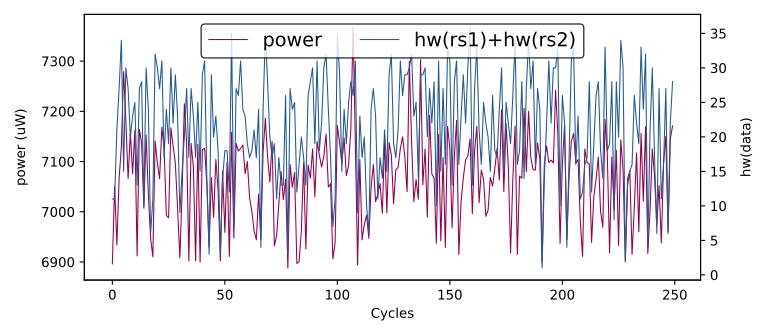

The file beside this chart, header and first rows:
hw(rs1)+hw(rs2), HW
11, 6896
11, 7050
21, 6934
27, 7066
34, 7129
15, 7279
30, 7181
27, 7066
20, 7157
23, 7076
25, 7162
13, 6912
27, 7164
28, 7137
10, 7007
30, 7153
24, 7035
6, 6947
11, 6910
32, 7141
30, 7097
27, 7066
31, 7168
17, 7126
24, 6993
19, 6988
30, 7167
22, 7131
29, 7096
23, 7006
9, 6908
15, 7040
20, 7215
27, 7136
17, 6902
27, 7136
23, 7090
17, 6902
25, 7134
15, 6900
29, 7124
31, 7126
14, 7053
3, 6930
29, 7068
20, 6989
23, 7104
18, 7043
3, 6902
14, 7081
18, 6959
18, 7099
12, 6911
35, 7158
7, 6948
27, 7136
26, 7121
31, 7126
24, 7133
23, 7076
... 940 more rows
